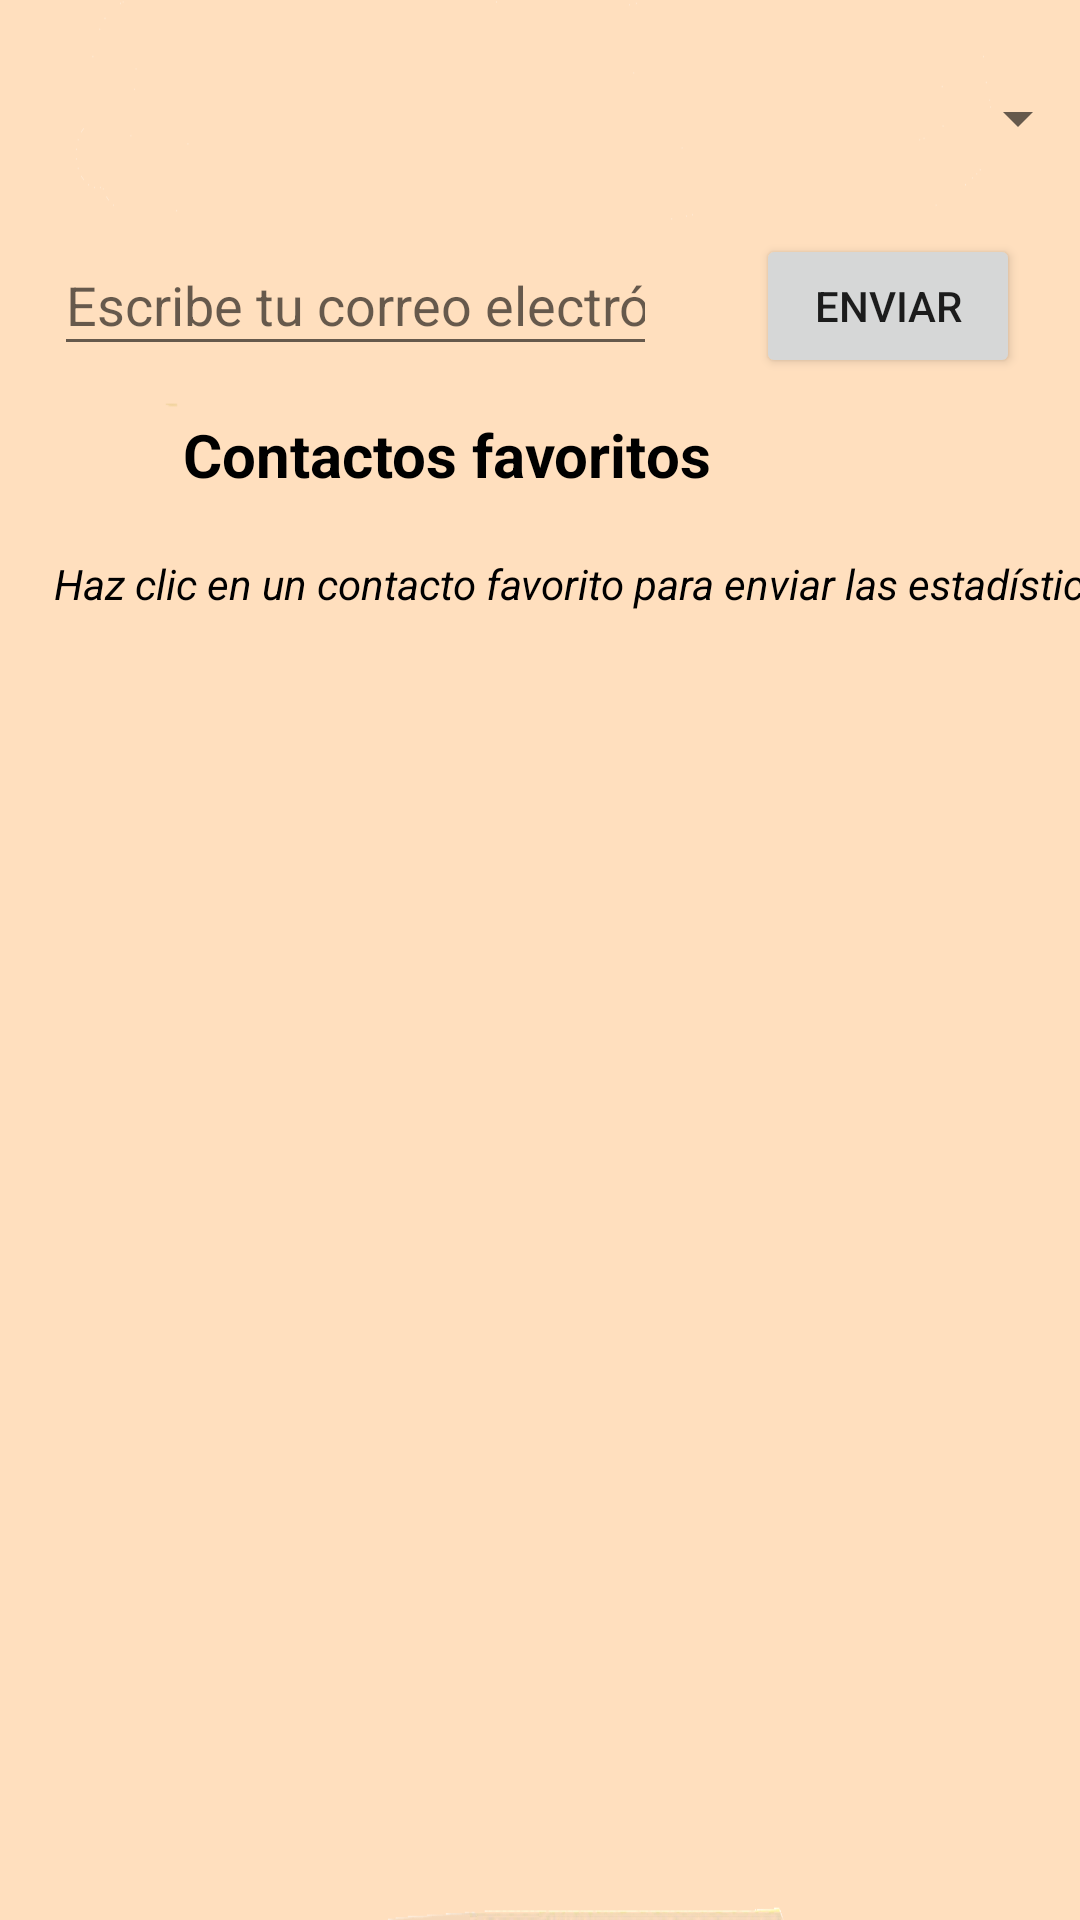

This screen was rendered from an Android layout file. Write that file and the resources it references.
<!-- AndroidManifest.xml: application theme Theme.MaestroMultiplicacion20 -->
<!-- res/layout/fragment_contactos_fav.xml -->
<?xml version="1.0" encoding="utf-8"?>
<androidx.constraintlayout.widget.ConstraintLayout xmlns:android="http://schemas.android.com/apk/res/android"
    xmlns:app="http://schemas.android.com/apk/res-auto"
    xmlns:tools="http://schemas.android.com/tools"
    android:layout_width="match_parent"
    android:layout_height="match_parent"
    android:background="@drawable/fondocontact"
    tools:context=".ui.contactosFavoritos.FragmentContactosFav">


    <EditText
        android:id="@+id/etEmail"
        android:layout_width="0dp"
        android:layout_height="44dp"
        android:layout_marginStart="18dp"
        android:layout_marginTop="15dp"
        android:layout_marginEnd="33dp"
        android:layout_marginBottom="16dp"
        android:ems="10"
        android:hint="Escribe tu correo electrónico"
        android:inputType="text"
        app:layout_constraintBottom_toTopOf="@+id/textView12"
        app:layout_constraintEnd_toStartOf="@+id/btnEnviar"
        app:layout_constraintStart_toStartOf="parent"
        app:layout_constraintTop_toBottomOf="@+id/spinnerUsuario" />

    <TextView
        android:id="@+id/textView12"
        android:layout_width="wrap_content"
        android:layout_height="wrap_content"
        android:layout_marginEnd="15dp"
        android:layout_marginBottom="20dp"
        android:text="@string/contactosFavoritos"
        android:textColor="@color/black"
        android:textSize="20dp"
        android:textStyle="bold"
        app:layout_constraintBottom_toTopOf="@+id/textView13"
        app:layout_constraintEnd_toStartOf="@+id/btnEnviar"
        app:layout_constraintTop_toBottomOf="@+id/btnEnviar" />

    <TextView
        android:id="@+id/textView13"
        android:layout_width="wrap_content"
        android:layout_height="wrap_content"
        android:layout_marginStart="18dp"
        android:layout_marginBottom="2dp"
        android:text="@string/instruccionesContFav"
        android:textColor="@color/black"
        android:textStyle="italic"
        app:layout_constraintBottom_toTopOf="@+id/recyclerViewConFav"
        app:layout_constraintStart_toStartOf="@+id/recyclerViewConFav"
        app:layout_constraintTop_toBottomOf="@+id/textView12" />

    <Button
        android:id="@+id/btnEnviar"
        android:layout_width="wrap_content"
        android:layout_height="wrap_content"
        android:layout_marginEnd="20dp"
        android:layout_marginBottom="12dp"
        android:text="Enviar"
        app:layout_constraintBottom_toTopOf="@+id/textView12"
        app:layout_constraintEnd_toEndOf="parent"
        app:layout_constraintStart_toEndOf="@+id/etEmail"
        app:layout_constraintTop_toBottomOf="@+id/spinnerUsuario" />

    <Spinner
        android:id="@+id/spinnerUsuario"
        android:layout_width="366dp"
        android:layout_height="47dp"
        android:layout_marginStart="23dp"
        android:layout_marginTop="16dp"
        android:layout_marginEnd="23dp"
        android:layout_marginBottom="15dp"
        app:layout_constraintBottom_toTopOf="@+id/btnEnviar"
        app:layout_constraintEnd_toEndOf="parent"
        app:layout_constraintStart_toStartOf="parent"
        app:layout_constraintTop_toTopOf="parent" />

    <androidx.recyclerview.widget.RecyclerView
        android:id="@+id/recyclerViewConFav"
        android:layout_width="0dp"
        android:layout_height="0dp"
        android:layout_marginBottom="2dp"
        app:layout_constraintBottom_toBottomOf="parent"
        app:layout_constraintEnd_toEndOf="parent"
        app:layout_constraintStart_toStartOf="parent"
        app:layout_constraintTop_toBottomOf="@+id/textView13" />

</androidx.constraintlayout.widget.ConstraintLayout>
<!-- resources referenced by this layout -->
<resources>
  <color name="black">#FF000000</color>
  <!-- drawable fondocontact: png bitmap (drawable, 19529 bytes) -->
  <string name="contactosFavoritos">Contactos favoritos</string>
  <string name="instruccionesContFav">Haz clic en un contacto favorito para enviar las estadísticas</string>
  <style name="Theme.MaestroMultiplicacion20" parent="Theme.MaterialComponents.DayNight.DarkActionBar">
          
          <item name="colorPrimary">@color/purple_500</item>
          <item name="colorPrimaryVariant">@color/purple_700</item>
          <item name="colorOnPrimary">@color/white</item>
          
          <item name="colorSecondary">@color/teal_200</item>
          <item name="colorSecondaryVariant">@color/teal_700</item>
          <item name="colorOnSecondary">@color/black</item>
          
          <item name="android:statusBarColor">?attr/colorPrimaryVariant</item>
          
      </style>
  <color name="purple_500">#FF8692f7</color>
  <color name="purple_700">#FF3700B3</color>
  <color name="white">#FFFFFFFF</color>
  <color name="teal_200">#FF03DAC5</color>
  <color name="teal_700">#FF018786</color>
</resources>
